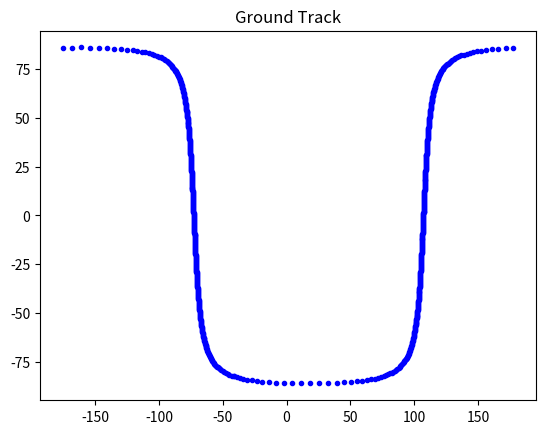

Generate this figure with matplotlib: (Note: this script raises an exception after producing the figure.)
# This scrip is for the calculation to set the cubesat configuration.
# Imports
import math
import matplotlib.pyplot as plt
from numpy import pi
import numpy as np
from mpl_toolkits.mplot3d import Axes3D
import matplotlib.image as mpimg
from numpy import pi
from scipy.integrate import solve_ivp

# Variáveis globais
mu_Terra = 3.98600441e+014 # [m^3/s**2]
raioEquatorialTerra = 6.378136e+6 # [m]
raioPolarTerra = 6.356753e+6 # [m]
sequencia_rotacao = np.array([3, 2, 1])

# Função para calcular a derivada da velocidade angular
def odeDinamica(t, w, J, T_B):
    Y_dot = np.zeros(3)
    Y_dot[0] = (1/J[0, 0]) * ((J[1, 1] - J[2, 2]) * w[1] * w[2] + T_B[0])
    Y_dot[1] = (1/J[1, 1]) * ((J[2, 2] - J[0, 0]) * w[0] * w[2] + T_B[1])
    Y_dot[2] = (1/J[2, 2]) * ((J[0, 0] - J[1, 1]) * w[0] * w[1] + T_B[2])
    return Y_dot

# Função principal
def Sadt(J, w_B_I_B, T_res, t1, t2):
    cond_init = w_B_I_B
    conf_ode = {'rtol': 1e-6, 'atol': 1e-6}
    sol = solve_ivp(odeDinamica, [t1, t2], cond_init, t_eval=[t1, t2], args=(J, T_res), **conf_ode)
    Y = sol.y
    new_w_B_I_B = Y[:, -1]  # Pegar o último valor calculado
    

def  q2eulang(q):
    C = q2C(q)
    pitch = -np.asin(C[0][2])
    if ((pitch>pi/2) or (pitch<=-pi/2)):
        pitch = pi-pitch

    yaw = np.arctan2(C[0][1], C[0][0])
    roll = np.arctan2(C[1][2], C[2][2])
    eulAng = [roll, pitch, yaw]
    return eulAng

# Definir a função que calcula a derivada dos quaternions
def edoCinematica(t, Y, w_B_O_B):
    M = np.array([
        [0, w_B_O_B[2], -w_B_O_B[1], w_B_O_B[0]],
        [-w_B_O_B[2], 0, w_B_O_B[0], w_B_O_B[1]],
        [w_B_O_B[1], -w_B_O_B[0], 0, w_B_O_B[2]],
        [-w_B_O_B[0], -w_B_O_B[1], -w_B_O_B[2], 0]
    ])
    Y_dot = 0.5 * np.dot(M, Y)
    return Y_dot

# Definir a função principal
def Sdq_dtdt(q, w_B_O_B, t1, t2):
    cond_init = np.transpose(q)
    conf_ode = {'rtol': 1e-6, 'atol': 1e-6}
    sol = solve_ivp(edoCinematica, [t1, t2], cond_init, t_eval=[t1, t2], args=(w_B_O_B,), **conf_ode)
    Y = sol.y
    aux = Y.shape[1]
    q_new = Y[:, -1]  # Pegar o último valor calculado
    return q_new

def q2C (q):
    M = np.array([[0, -q[2], q[1]], [q[2], 0, -q[0]], [-q[1], q[0], 0]])
    vec_q = [q[0], q[1], q[2]]
    C = (q[3]**2-np.transpose(vec_q)*vec_q)*np.eye(3)+2*vec_q*np.transpose(vec_q)-2*q[3]*M
    return C

def C2q(C):
    aux = np.array([0, 0, 0, 0])
    q = np.array([0, 0, 0, 0])

    aux[0] = 0.5 * np.sqrt((1 + C[0][0] + C[1][1] + C[2][2]))
    aux[1] = 0.5 * np.sqrt((1 + C[0][0] - C[1][1] - C[2][2]))
    aux[2] = 0.5 * np.sqrt((1 - C[0][0] + C[1][1] - C[2][2]))
    aux[3] = 0.5 * np.sqrt((1 - C[0][0] - C[1][1] + C[2][2]))

    maximo = max(aux)
    indice = aux.index(maximo)

    '''  Identifica qual dos 4 valores acima tem maior valor;
        isto é útil para computar os quaternios, pois é desejável que o termo que
        vir no denominador (que pode ser q4, q3, q2 ou q1) tenha o valor maior
        possível (não próximo de zero). (WERTZ, p. 415) '''

    ''' Ajeitado para
    q = [k1.sen(fi/2) k2.sen(fi/2) k3.sen(fi/2) cos(fi/2)]'
    parte real = q4.
    antes, estava com quaternio invertido, com parte real = q1, isto é,
    estava assim: q = [cos(fi/2) k1.sen(fi/2) k2.sen(fi/2) k3.sen(fi/2)]'
    switch (indice)  % de acordo com SIDI, p. 325 '''

    if indice == 0:
        q[3] = maximo
        q[0] = (C[1][2] - C[2][1]) / (4 * q[3])
        q[1] = (C[2][0] - C[0][2]) / (4 * q[3])
        q[2] = (C[0][1] - C[1][0]) / (4 * q[3])
    elif indice == 1:
        q[0] = maximo
        q[1] = (C[1][0] + C[1][0]) / (4 * q[0])
        q[2] = (C[0][2] + C[2][0]) / (4 * q[0])
        q[3] = (C[2][1] + C[1][2]) / (4 * q[0])
    elif indice == 2:
        q[1] = maximo
        q[0] = (C[1][0] + C[1][0]) / (4 * q[1])
        q[2] = (C[2][1] + C[1][2]) / (4 * q[1])
        q[3] = (C[2][0] - C[0][2]) / (4 * q[1])
    elif indice == 3:
        q[2] = maximo
        q[0] = (C[0][2] + C[2][0]) / (4 * q[2])
        q[1] = (C[2][1] + C[1][2]) / (4 * q[2])
        q[3] = (C[1][0] - C[1][0]) / (4 * q[2])
    else:
        print('Erro ao encontrar o quaternio')
    return q

def ang2q (theta_1, theta_2, theta_3):
    global sequencia_rotacao
    C = eulAng2C (theta_1, theta_2, theta_3)
    q = C2q (C)
    return q

def rad2deg(angle_rad):
    angle_deg = angle_rad/np.pi*180
    return angle_deg

def eulAng2C (theta_1, theta_2, theta_3):
    global sequencia_rotacao
    angles = np.array([theta_1, theta_2, theta_3])
    C = np.eye(3)
    for seq in range(len(sequencia_rotacao)):
        if sequencia_rotacao[seq] == 1:
            e_x = angles[seq]
            rot_x = np.array([[1, 0, 0], [0, np.cos(e_x), np.sin(e_x)], [0, -np.sin(e_x), np.cos(e_x)]])
            C = np.matmul(C, rot_x)
        elif sequencia_rotacao[seq] == 2:
            e_y = angles[seq]
            rot_y = np.array([[np.cos(e_y), 0, -np.sin(e_y)], [0, 1, 0], [np.sin(e_y), 0, np.cos(e_y)]])
            C = np.matmul(C, rot_y)
        elif sequencia_rotacao[seq] == 3:
            e_z = angles[seq]
            rot_z = np.array([[np.cos(e_z), np.sin(e_z), 0], [-np.sin(e_z), np.cos(e_z), 0], [0, 0, 1]])
            C = np.matmul(C, rot_z)
        else:
            print('Erro em calcular a matriz de rotação')
    return C

def osv2eko(r_SCGI, v_SCGI):
    global mu_Terra
    # versores sistema de coordenadas inercial centrado na terra J2000
    vec_k = np.array([0, 0, 1])
    vec_i = np.array([1, 0, 0])
    # Elementos orbitais clássicos
    h = np.cross(r_SCGI, v_SCGI) # [m**2/s]
    p = np.dot(h, h)/mu_Terra # [m]
    B = np.cross(v_SCGI,h) - mu_Terra * r_SCGI / np.linalg.norm(r_SCGI) # [m^3/s**2]
    e = B/mu_Terra
    a = p/(1-np.dot(e, e)) # [m]
    vec_N = np.cross(vec_k, h) # [m**2/s]
    i = np.arccos(np.dot(vec_k, h)/np.linalg.norm(h))
    RAAN = np.arccos(np.dot(vec_i, vec_N)/np.linalg.norm(vec_N)) # [rad]
    omega = np.arccos(np.dot(e, vec_N)/(np.linalg.norm(e)*np.linalg.norm(vec_N))) # [rad]
    f = np.real(np.arccos(np.dot(r_SCGI, e)/(np.linalg.norm(e)*np.linalg.norm(r_SCGI)))) # [rad]
    return  [a, e, i, RAAN, omega, f]

def eko2osv(a, e, i, RAAN, omega, f):
    global mu_Terra
    e = np.linalg.norm(e)
    p = a*(1-e**2)
    T = np.zeros((3, 3))
    u = omega+f
    T[0][0] = np.cos(RAAN)*np.cos(u)-np.sin(RAAN)*np.sin(u)*np.cos(i)
    T[0][1] = np.sin(RAAN)*np.cos(u)+np.cos(RAAN)*np.sin(u)*np.cos(i)
    T[0][2] = np.sin(u)*np.sin(i)
    T[1][0] = -np.cos(RAAN)*np.sin(u)-np.sin(RAAN)*np.cos(u)*np.cos(i)
    T[1][1] = -np.sin(RAAN)*np.sin(u)+np.cos(RAAN)*np.cos(u)*np.cos(i)
    T[1][2] = np.cos(u)*np.sin(i)
    T[2][0] = np.sin(RAAN)*np.sin(i)
    T[2][1] = -np.cos(RAAN)*np.sin(i)
    T[2][2] = np.cos(i)
    r_SCGI = np.matmul(np.transpose(T), np.array([[p/(1+e*np.cos(f))], [0], [0] ]))
    v_SCGI = np.matmul(math.sqrt(mu_Terra/p)*np.transpose(T),np.array([[e*np.sin(f)], [(1+e*np.cos(f))],[0]]))
    return [r_SCGI, v_SCGI]

def trajetoria(e, a, i, RAAN, omega, f, num_Orbitas, dt):
    x_scgi = np.zeros((num_Orbitas, 1))
    y_scgi = np.zeros((num_Orbitas, 1))
    z_scgi = np.zeros((num_Orbitas, 1))
    lat = np.zeros((num_Orbitas, 1))
    lon = np.zeros((num_Orbitas, 1))
    aux = np.zeros((num_Orbitas, 1))
    r_polar = np.zeros((num_Orbitas, 1))
    e_x_scgi = np.zeros((num_Orbitas, 1))
    e_y_scgi = np.zeros((num_Orbitas, 1))
    e_z_scgi = np.zeros((num_Orbitas, 1))
    e_polar = np.zeros((3, 1))
    e_xpolar = np.zeros((num_Orbitas, 1))
    e_ypolar = np.zeros((num_Orbitas, 1))
    e_zpolar = np.zeros((num_Orbitas, 1))
    h = np.zeros((num_Orbitas, 1))
    p = a * (1 - e ** 2)
    p = np.linalg.norm(p)
    C = eulAng2C (-RAAN, -i, -omega)
    for stps in range(num_Orbitas):
        E = omega+f
        x_scgi[stps] = (p/(1+np.linalg.norm(e)*np.cos(f)))*(np.cos(RAAN)*np.cos(E)-np.sin(RAAN)*np.sin(E)*np.cos(i))
        y_scgi[stps] = (p/(1+np.linalg.norm(e)*np.cos(f)))*(np.sin(RAAN)*np.cos(E)+np.cos(RAAN)*np.sin(E)*np.cos(i))
        z_scgi[stps] = (p/(1+np.linalg.norm(e)*np.cos(f)))*(np.sin(E)*np.sin(i))

        # Trajetória Polar
        aux[stps]= f
        r_polar[stps] = a*(1-np.dot(e,e))/(1+np.linalg.norm(e)*np.cos(aux[stps]))
        e_xpolar[stps] = r_polar[stps] * np.cos(f)
        e_ypolar[stps] = r_polar[stps] * np.sin(f)
        e_zpolar[stps] = 0
        f += dt

        # Trajetória SGI

        e_polar[0][0] = e_xpolar[stps]
        e_polar[1][0] = e_ypolar[stps]
        e_polar[2][0] = e_zpolar[stps]
        e_scgi = np.matmul(C, e_polar)
        e_x_scgi[stps] = e_scgi[0][0]
        e_y_scgi[stps] = e_scgi[1][0]
        e_z_scgi[stps] = e_scgi[2][0] ##

        # Ground Track
        lat[stps]= rad2deg(np.arctan2(e_z_scgi[stps],np.sqrt(e_x_scgi[stps]**2+e_y_scgi[stps]**2)))
        lon[stps]= rad2deg(np.arctan2(e_y_scgi[stps],e_x_scgi[stps]))
        h[stps] = np.linalg.norm([e_x_scgi[stps], e_y_scgi[stps], e_z_scgi[stps]]) - raioEquatorialTerra
        if lon[stps]< 0:
            lon[stps] = lon[stps]
    return [x_scgi, y_scgi, z_scgi, lat, lon, h]

# For a CubeSat 6U
cubeSatMass = 5 #  [kg] 
cubeSatLength = 0.1 # [m] -> x
cubeSatWidth = 0.2 # [m] -> y
cubeSatHeight = 0.3 # [m] -> z

print(f'Cubesat mass: {cubeSatMass:.2f} kg')
print(f'Cubesat length: {cubeSatLength:.2f} m')
print(f'Cubesat width: {cubeSatWidth:.2f} m')
print(f'Cubesat height: {cubeSatHeight:.2f} m')


Ixx = 1 /12 * cubeSatMass * ((cubeSatWidth ** 2) + (cubeSatHeight ** 2)) # slug * ft ^ 2
Iyy = 1 / 12 * cubeSatMass * ((cubeSatLength ** 2) + (cubeSatHeight ** 2)) # slug * ft ^ 2
Izz = 1 / 12 * cubeSatMass * ((cubeSatWidth ** 2) + (cubeSatLength ** 2)) # slug * ft ^ 2

I = np.diag([Ixx, Iyy, Izz])

print('Matrix of Inertia')
print(I)




r_SCGI = np.array([2.25526213722520e+006, -3.00492371279401e+006, -5.84397331427593e+006]) # m
v_SCGI = np.array([-5.19923341417592e+003, 3.82519438208177e+003, -3.97333292224794e+003]) # m/s



[a, e, i, RAAN, omega, f] = osv2eko(r_SCGI, v_SCGI)
print('Elementos Clássicos de Órbita:')
print(f'Semi-eixo maior: {a} [m]')
print(f'Excentricidade: {e}')
print(f'Inclinação: {i}')
print(f'Longitude do nodo ascendente: {RAAN}')
print(f'Argumento do perigeo: {omega}')
print(f'Anomalia verdadeira: {f}')

[r_SCGI, v_SCGI]= eko2osv(a, e, i, RAAN, omega, f)

print('Vetores de estado da órbita:')
print(f'distancia no SCGI: {r_SCGI} [m]')
print(f'velocidade no SCGI: {v_SCGI} [m/s]')


[x_scgi, y_scgi, z_scgi, lat, lon, h]= trajetoria(e=e, a=a, i=i, RAAN=RAAN, omega=omega, f=f, num_Orbitas=720, dt=1)

print('Latitude, Longitude e altitude Inicial:')
print(f'Latitude: {lat[0]} [º]')
print(f'Longitude: {lon[0]} [º]')
print(f'altitude: {h[0]} [m]')

plt.figure(1)
plt.title('Ground Track')
plt.plot(lon, lat,'.b')

# Ler a imagem

contour = mpimg.imread('mapaContorno.jpg')

# Configurar a exibição da imagem

plt.imshow(contour, extent=[-180, 180, -90, 90], cmap='gray')

# Configurar os rótulos dos eixos
plt.xlabel("Longitude")
plt.ylabel("Latitude")

# Definir limites dos eixos
plt.xlim([-180, 180])
plt.ylim([-90, 90])

# Definir as marcações dos eixos x
plt.xticks([-180, -150, -120, -90, -60, -30, 0, 30, 60, 90, 120, 150, 180],
        ['180W', '150W', '120W', '90W', '60W', '30W', '0', '30E', '60E', '90E', '120E', '150E', '180E'])

# Definir as marcações dos eixos y
plt.yticks([90, 75, 60, 45, 30, 15, 0, -15, -30, -45, -60, -75, -90],
        ['90N', '75N', '60N', '45N', '30N', '15N', '0', '15S', '30S', '45S', '60S', '75S', '90S'])

# Configurar a grade e proporções iguais
plt.axis('on')
plt.axis('equal')
plt.grid(True)
# Mostrar a imagem
plt.show()



# syntax for 3-D projection
fig = plt.figure(2)
ax = fig.add_subplot(111, projection='3d')
ax.set_title('3D Orbit')

# Carregar a imagem do mapa de topografia
topomapa = mpimg.imread('mapaContorno.jpg')

# Definir os parâmetros da Terra

divisoes = 720

# Criar o ellipsoide
phi = np.linspace(0, 2 * np.pi, divisoes)
theta = np.linspace(0, np.pi, divisoes)
phi, theta = np.meshgrid(phi, theta)

x = raioEquatorialTerra * np.sin(theta) * np.cos(phi)
y = raioEquatorialTerra * np.sin(theta) * np.sin(phi)
z = raioPolarTerra * np.cos(theta)


# Mapear a imagem no ellipsoide
ax.plot_surface(x, y, z, cmap='gray', edgecolor='none', linewidth=0.1, linestyle=':')

# Adding labels to the axes

# Configurar os eixos
ax.set_xlim([-raioEquatorialTerra, raioEquatorialTerra])
ax.set_ylim([-raioEquatorialTerra, raioEquatorialTerra])
ax.set_zlim([-raioPolarTerra, raioPolarTerra])

# plotting
ax.plot3D(x_scgi, y_scgi, z_scgi, 'b.')

# Configurar a visualização
ax.view_init(30, -30)
plt.axis('on')
plt.axis('equal')
plt.grid(True)

# Mostrar a imagem
plt.show()

mu_Terra = 3.98600441e+014
movimentoMedio = np.sqrt(mu_Terra/a**3) # [rad/s]
w_O_I_O = movimentoMedio

samples = 10
dt = 0.05
time = np.zeros((samples, 1))
phi = np.zeros((samples, 1))
theta = np.zeros((samples, 1))
psi = np.zeros((samples, 1))
dotphi = np.zeros((samples, 1))
dottheta = np.zeros((samples, 1))
dotpsi = np.zeros((samples, 1))
ddotphi = np.zeros((samples, 1))
ddottheta = np.zeros((samples, 1))
ddotpsi = np.zeros((samples, 1))
T_x = np.zeros((samples, 1))-1
T_y = np.zeros((samples, 1))+1
T_z = np.zeros((samples, 1))

for i in range(len(time)-1):
    
    time[i+1] = time[i]+dt

    ddotphi[i+1] = 1/Ixx*(w_O_I_O**2*(Izz-Iyy)*phi[i]+w_O_I_O*(Ixx+Izz-Iyy)*dotpsi[i]+T_x[i])
    ddottheta[i+1] = T_y[i]/Iyy
    ddotpsi[i+1] = 1/Izz*(-w_O_I_O**2*(Iyy-Ixx)*psi[i]-w_O_I_O*(Izz-Iyy+Ixx)*dotphi[i]+T_z[i])

    dotphi[i+1] = dotphi[i]+ddotphi[i+1]*time[i+1] 
    dottheta[i+1] = dottheta[i]+ddottheta[i+1]*time[i+1] 
    dotpsi[i+1] = dotpsi[i]+ddotpsi[i+1]*time[i+1]

    phi[i+1] = phi[i]+dotphi[i+1]*time[i+1] 
    theta[i+1] = theta[i]+dottheta[i+1]*time[i+1] 
    psi[i+1] = psi[i]+dotpsi[i+1]*time[i+1] 

# Resultado Torque por Velocidade de Rotação
plt.figure()
plt.title('Evolução Aceleração Angular')
plt.plot(time,ddotphi,'b',label=r'$\ddot{\phi}$')
plt.plot(time,ddottheta,'r',label=r'$\ddot{\theta}$')
plt.plot(time,ddotpsi,'g',label=r'$\ddot{\psi}$')
# Configurar os rótulos dos eixos
plt.xlabel(r"Tempo [s]")
plt.ylabel(r"Aceleração Angular [$rad/s^2$]")
# Configurar a grade e proporções iguais
plt.axis('on')
plt.legend()
plt.grid(True)

plt.figure()
plt.title('Evolução Velocidade Angular')
plt.plot(time,dotphi,'b',label=r'$\dot{\phi}$')
plt.plot(time,dottheta,'r',label=r'$\dot{\theta}$')
plt.plot(time,dotpsi,'g',label=r'$\dot{\psi}$')
# Configurar os rótulos dos eixos
plt.xlabel(r"Tempo [s]")
plt.ylabel(r"Velocidade Angular [$rad/s$]")
# Configurar a grade e proporções iguais
plt.axis('on')
plt.legend()
plt.grid(True)

plt.figure()
plt.title('Evolução Atitude')
plt.plot(time,dotphi,'b',label=r'$\phi$')
plt.plot(time,dottheta,'r',label=r'$\theta$')
plt.plot(time,dotpsi,'g',label=r'$\psi$')
# Configurar os rótulos dos eixos
plt.xlabel(r"Tempo [s]")
plt.ylabel(r"Velocidade Angular [$rad$]")
# Configurar a grade e proporções iguais
plt.axis('on')
plt.grid(True)
plt.legend()

plt.show()

# Declarando e Alocando Variáveis 

# Parâmetros da Simulação
sim_stps = 100

# Parâmetros Roda de Reação 
V_RDR_Idle = 0.225 # [V]
V_RDR_Operacao = 4.5 # [V]
wRDR_max = 8000/9.5492965964254 # [rad/s]
wRDR_otm = 1000/9.5492965964254 # [rad/s]
alpha = 1-wRDR_otm/wRDR_max
r = 1
No = 3.84e-003 # [N.m]
N_C = 7.06e-004 # [N.m]
f = 1.21e-008*9.5492965964254 # [N.m/rad/s]
m_RDR = 0.137 # [kg]
r_RDR = 0.0435 # [m]
J_axial_RDR = 0.5*m_RDR*r_RDR**2 # [kg*m²]
alpha = 1-wRDR_otm/wRDR_max
N_C = 7.06e-004 # [N.m[]
f = 1.21e-006*9.5492965964254 # [N.m/rad/s]
# Alocando Variáveis
Xdc =  np.zeros((sim_stps)) 
N_Friccao = np.zeros((sim_stps)) # [N.m]
N_em = np.zeros((2,  sim_stps)) # [N.m]
N = np.zeros((2,  sim_stps)) # [N.m]

# Rotina 
Vapp = np.linspace(-5,5, sim_stps)

# Ciclo de Trabalho
for i in range(sim_stps):

    if abs(Vapp[i]) > V_RDR_Operacao:
        Xdc[i] = 1

    if abs(Vapp[i]) < V_RDR_Idle:
        Xdc[i] = 0

    if abs(Vapp[i]) >= V_RDR_Idle and abs(Vapp[i]) <= V_RDR_Operacao:
        coefs = np.polyfit([V_RDR_Idle, V_RDR_Operacao], [V_RDR_Idle/V_RDR_Operacao, 1], 1)
        Xdc[i] = np.polyval(coefs, abs(Vapp[i]))

    Xdc[i] = np.sign(Vapp[i])*Xdc[i]

#Resultado Ciclo de Trabalho
plt.figure(1)
plt.title('Ciclo de Trabalho')
plt.plot(Vapp, Xdc,'b')
# Configurar os rótulos dos eixos
plt.xlabel("V")
plt.ylabel("Xdc")
# Configurar a grade e proporções iguais
plt.axis('on')
plt.grid(True)
# Mostrar a imagem
plt.show()

# Calculo do Torque por Velocidade de Rotação
Xdc = np.array([-1.0, 1.0])
wRDR = np.linspace(-wRDR_max*1.1, wRDR_max*1.1, sim_stps)

for j in range(len(Xdc)):
  for i in range(len(wRDR)):
    if abs(wRDR[i])>wRDR_max:
      wRDR[i] = np.sign(wRDR[i])*wRDR_max

    if Xdc[j]>0:
      r = 1-wRDR[i]/wRDR_max

    elif Xdc[j]<0:
      r = 1+wRDR[i]/wRDR_max

    N_Friccao[i] = N_C*np.sign(wRDR[i])+f*wRDR[i] # [N.m]
    N_em[j][i] = Xdc[j]*2*No*alpha*r/(alpha**2+r**2) # [N.m]
    N[j][i] = N_em[j][i]-N_Friccao[i] # N.m


# Resultado Torque por Velocidade de Rotação
plt.figure(2)
plt.title('Torque Eletromagnético por Velocidade de Rotação')
plt.plot(wRDR,N_Friccao,'g')
plt.plot(wRDR,N_em[1][:],'b')
plt.plot(wRDR,N_em[0][:],'r')
# Configurar os rótulos dos eixos
plt.xlabel("rad/s")
plt.ylabel("N.m")
# Configurar a grade e proporções iguais
plt.axis('on')
plt.grid(True)

plt.show()

# Inicialização %
# Declarando e Alocando Variáveis %
# Parâmetros Roda de Reação
V_RDR_Idle = 0.225 # [V]
V_RDR_Operacao = 4.5 # [V]
wRDR_max = 8000/9.5492965964254 # [rad/s]
wRDR_Otima = 1000/9.5492965964254 # [rad/s]
alpha = 1-wRDR_Otima/wRDR_max
r = 1
Xdc = 0
No = 3.84e-003 # [N.m]
N_C = 7.06e-004 # [N.m]
f = 1.21e-008*9.5492965964254 # [N.m/rad/s]
m_RDR = 0.137 # [kg]
r_RDR = 0.0435 # [m]
J_axial_RDR = 0.5*m_RDR*r_RDR**2 # [kg*m²]
# Parâmetros da Simulação
sim_stps = 300*20
sim_time = 300 # [s
t = np.linspace(0,sim_time,sim_stps)
# Alocando e Declarando Variáveis
sequencia_rotacao = np.array([3, 2, 1])
N = np.zeros((3,sim_stps)) # [N.m]
N_Friccao = np.zeros((3,sim_stps)) # [N.m]
N_em = np.zeros((3,sim_stps)) # [N.m]
aRDR = np.zeros((3,sim_stps)) # [rad/s²]
e_wrdr = np.zeros((3,sim_stps))
wRDR = np.zeros((3,sim_stps))# [rad/s]
Se_wrdrdt=np.array([0, 0, 0])
# Afinação do Contole de Rotação da Roda de Reação
ref_wrdr = np.array([350, 450, 550])
Kp_wrdr = 0.6
Ki_wrdr = 0.6*2*0.001
Kd_wrdr = 0.6*0.125*0.001

# Rotina %
for i in range(sim_stps-1):
    dt = t[i+1]-t[i]
    for j in range(3):
        # Controle de Rotação Roda de Reação
        e_wrdr[j][i] = ref_wrdr[j]-wRDR[j][i]
        if i>1:
          de_wrdr = e_wrdr[j][i]-e_wrdr[j][i-1]
        else:
          de_wrdr = 0

        Se_wrdrdt[j] = Se_wrdrdt[j]+e_wrdr[j][i]*dt
        V_app = Kp_wrdr*e_wrdr[j][i]+Ki_wrdr*Se_wrdrdt[j]+Kd_wrdr*de_wrdr/dt # [V]
        # Atuador
        # Ciclo de Trabalho
        if abs(V_app)>V_RDR_Operacao:
            Xdc = 1
    
        if abs(V_app)<V_RDR_Idle:
            Xdc = 0
    
        if abs(V_app)>=V_RDR_Idle and abs(V_app)<=V_RDR_Operacao:
            coefs = np.polyfit([V_RDR_Idle, V_RDR_Operacao], [V_RDR_Idle/V_RDR_Operacao, 1], 1)
            Xdc = np.polyval(coefs, abs(V_app))

        Xdc = np.sign(V_app)*Xdc
        #Torques Roda de Reação
        if abs(wRDR[j][i])>wRDR_max:
            wRDR[j][i] = np.sign(wRDR[j][i])*wRDR_max # [rad/s]

        if Xdc>0:
            r = 1-wRDR[j][i]/wRDR_max # [rad/s]
        elif Xdc<0:
            r = 1+wRDR[j][i]/wRDR_max # [rad/s]

        N_Friccao[j][i+1] = N_C*np.sign(wRDR[j][i])+f*wRDR[j][i] # [N.m]
        N_em[j][i+1] = Xdc*2*No*alpha*r/(alpha**2+r**2) # [N.m]
        N[j][i+1] = N_em[j][i+1]-N_Friccao[j][i+1] # [N.m]
        aRDR[j][i+1] = N[j][i+1]/J_axial_RDR # [rad/seg²]
        wRDR[j][i+1] = wRDR[j][i]+aRDR[j][i+1]*dt # [rad/seg]


# Criar a figura
fig, axs = plt.subplots(3, 1, figsize=(10, 15))

# Velocidade Ângular das Rodas-de-Reação pelo Tempo
axs[0].plot(t, wRDR[:][0], 'b', label=r'$\omega_{rdr_1}$')
axs[0].plot(t, wRDR[:][1], 'r', label=r'$\omega_{rdr_2}$')
axs[0].plot(t, wRDR[:][2], 'g', label=r'$\omega_{rdr_3}$')
axs[0].set_title('Velocidade Ângular das Rodas-de-Reação pelo Tempo')
axs[0].set_xlabel('sec')
axs[0].set_ylabel('rad/sec')
axs[0].legend()
axs[0].grid(True)

# Aceleração Ângular das Rodas-de-Reação pelo Tempo
axs[1].plot(t, aRDR[:][0], 'b', label=r'$\alpha_{rdr_1}$')
axs[1].plot(t, aRDR[:][1], 'r', label=r'$\alpha_{rdr_2}$')
axs[1].plot(t, aRDR[:][2], 'g', label=r'$\alpha_{rdr_3}$')
axs[1].set_title('Aceleração Ângular das Rodas-de-Reação pelo Tempo')
axs[1].set_xlabel('sec')
axs[1].set_ylabel('rad/sec^2')
axs[1].legend()
axs[1].grid(True)

# Torques da Roda-de-Reação pelo Tempo
axs[2].plot(t, N_em[:][0], '-.b', label='Nem_1')
axs[2].plot(t, N_em[:][1], '-.r', label='Nem_2')
axs[2].plot(t, N_em[:][2], '-.g', label='Nem_3')
axs[2].plot(t, N_Friccao[:][0], '--b', label='N_{fric}_1')
axs[2].plot(t, N_Friccao[:][1], '--r', label='N_{fric}_2')
axs[2].plot(t, N_Friccao[:][2], '--g', label='N_{fric}_3')
axs[2].plot(t, N[:][0], '-b', label='N_1')
axs[2].plot(t, N[:][1], '-r', label='N_2')
axs[2].plot(t, N[:][2], '-g', label='N_3')
axs[2].set_title('Torques da Roda-de-Reação pelo Tempo')
axs[2].set_xlabel('sec')
axs[2].set_ylabel('N.m')
axs[2].legend(loc='lower center', bbox_to_anchor=(0.5, -0.3), ncol=3)
axs[2].grid(True)

# Ajustar o layout e mostrar a figura
plt.tight_layout()
plt.show()



mu_Terra = 3.98600441e+014
movimentoMedio = np.sqrt(mu_Terra/a**3) # [rad/s]
w_O_I_O = movimentoMedio


samples = 1000
time_o = 0
time_f = 20
time = np.linspace(time_o,time_f,samples)
phi = np.zeros((samples, 1))
theta = np.zeros((samples, 1))
psi = np.zeros((samples, 1))
dotphi = np.zeros((samples, 1))
dottheta = np.zeros((samples, 1))
dotpsi = np.zeros((samples, 1))
ddotphi = np.zeros((samples, 1))
ddottheta = np.zeros((samples, 1))
ddotpsi = np.zeros((samples, 1))
T_x = np.zeros((samples, 1))
T_y = np.zeros((samples, 1))
T_z = np.zeros((samples, 1))

phi[0] = np.deg2rad(1)
theta[0] = np.deg2rad(-2.5)
psi[0] = np.deg2rad(0.25)

dotphi[0] = np.deg2rad(-1)
dottheta[0] = np.deg2rad(0.125)
dotpsi[0] = np.deg2rad(-0.5)

for i in range(len(time)-1):    
    
    ddotphi[i+1] = 1/Ixx*(w_O_I_O**2*(Izz-Iyy)*phi[i]+w_O_I_O*(Ixx+Izz-Iyy)*dotpsi[i]+T_x[i])
    ddottheta[i+1] = T_y[i]/Iyy
    ddotpsi[i+1] = 1/Izz*(-w_O_I_O**2*(Iyy-Ixx)*psi[i]-w_O_I_O*(Izz-Iyy+Ixx)*dotphi[i]+T_z[i])

    dotphi[i+1] = dotphi[i]+ddotphi[i+1]*time[i+1] 
    dottheta[i+1] = dottheta[i]+ddottheta[i+1]*time[i+1] 
    dotpsi[i+1] = dotpsi[i]+ddotpsi[i+1]*time[i+1]

    phi[i+1] = phi[i]+dotphi[i+1]*time[i+1] 
    theta[i+1] = theta[i]+dottheta[i+1]*time[i+1] 
    psi[i+1] = psi[i]+dotpsi[i+1]*time[i+1] 

# Resultado Torque por Velocidade de Rotação
plt.figure()
plt.title('Evolução Aceleração Angular')
plt.plot(time,ddotphi,'b',label=r'$\ddot{\phi}$')
plt.plot(time,ddottheta,'r',label=r'$\ddot{\theta}$')
plt.plot(time,ddotpsi,'g',label=r'$\ddot{\psi}$')
# Configurar os rótulos dos eixos
plt.xlabel(r"Tempo [s]")
plt.ylabel(r"Aceleração Angular [$rad/s^2$]")
# Configurar a grade e proporções iguais
plt.axis('on')
plt.legend()
plt.grid(True)

plt.figure()
plt.title('Evolução Velocidade Angular')
plt.plot(time,dotphi,'b',label=r'$\dot{\phi}$')
plt.plot(time,dottheta,'r',label=r'$\dot{\theta}$')
plt.plot(time,dotpsi,'g',label=r'$\dot{\psi}$')
# Configurar os rótulos dos eixos
plt.xlabel(r"Tempo [s]")
plt.ylabel(r"Velocidade Angular [$rad/s$]")
# Configurar a grade e proporções iguais
plt.axis('on')
plt.legend()
plt.grid(True)

plt.figure()
plt.title('Evolução Atitude')
plt.plot(time,dotphi,'b',label=r'$\phi$')
plt.plot(time,dottheta,'r',label=r'$\theta$')
plt.plot(time,dotpsi,'g',label=r'$\psi$')
# Configurar os rótulos dos eixos
plt.xlabel(r"Tempo [s]")
plt.ylabel(r"Velocidade Angular [$rad$]")
# Configurar a grade e proporções iguais
plt.axis('on')
plt.grid(True)
plt.legend()

plt.show()